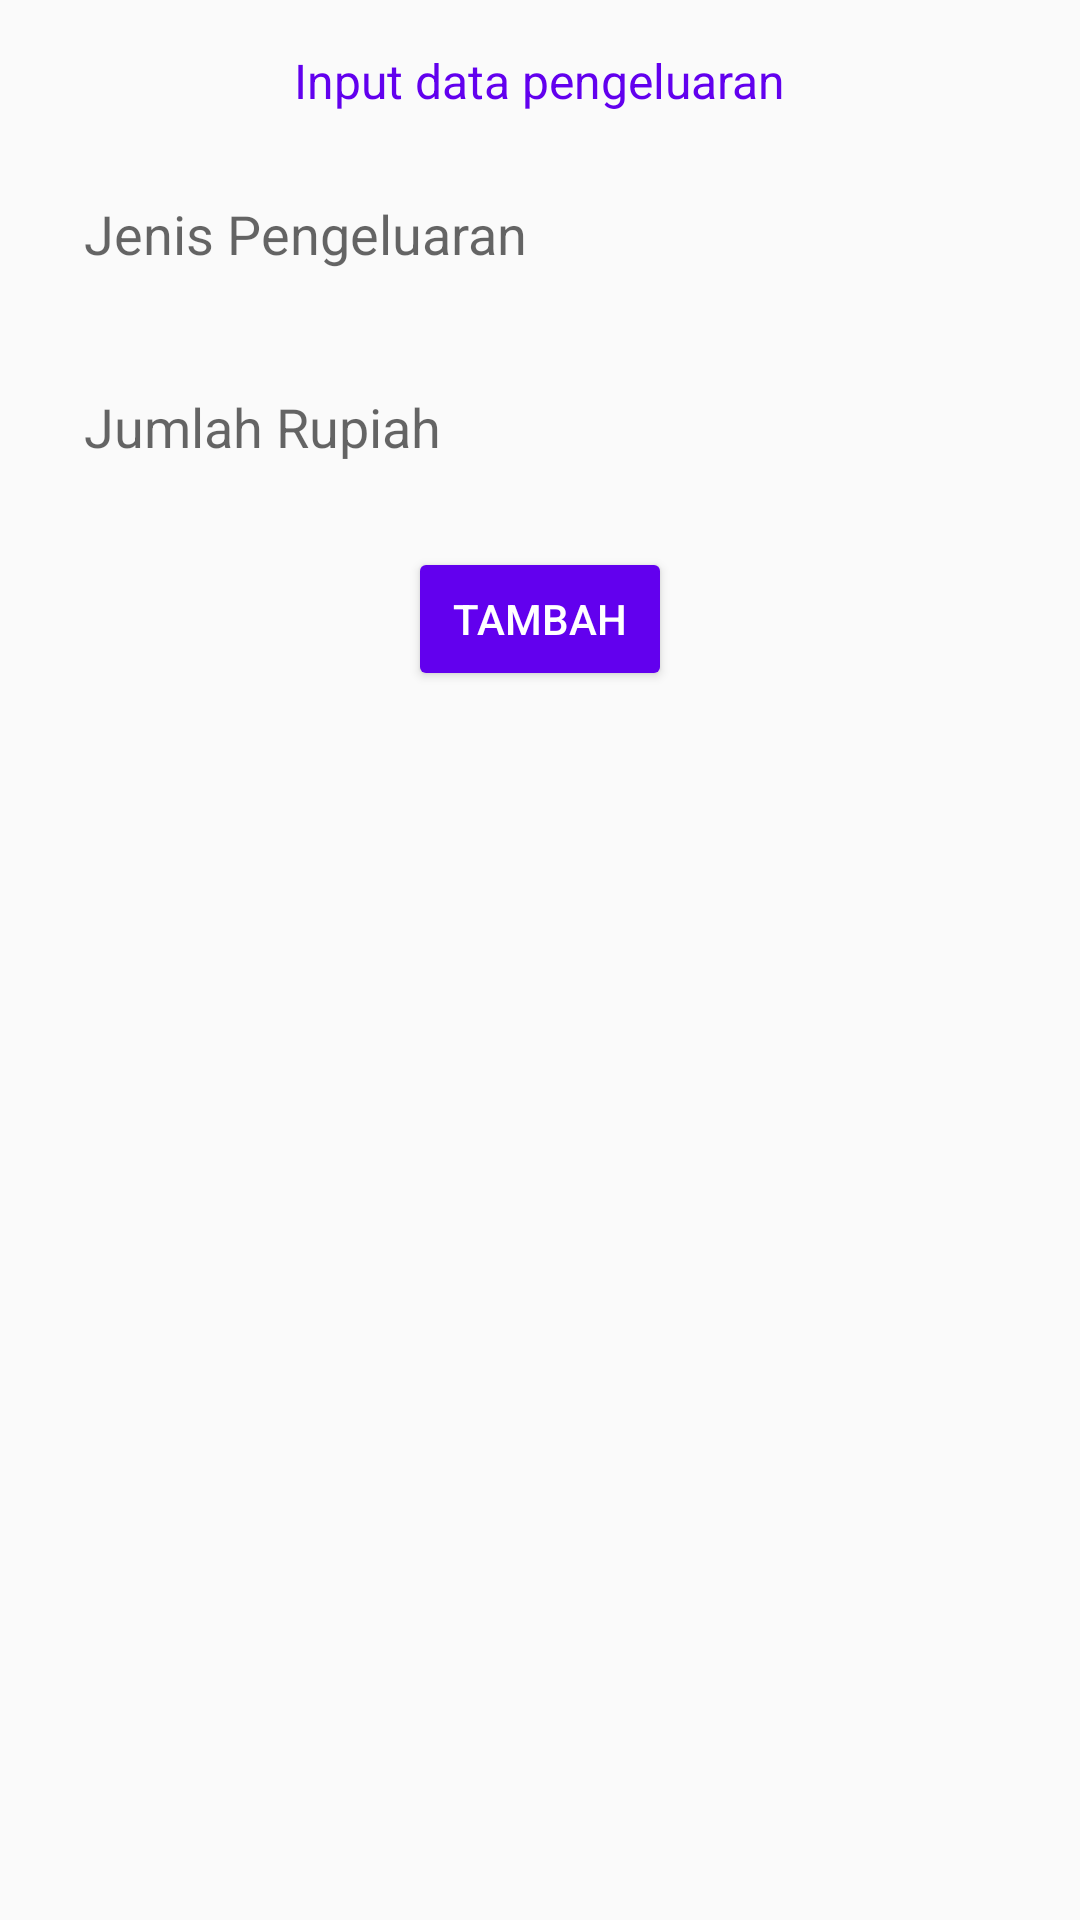

This screen was rendered from an Android layout file. Write that file and the resources it references.
<!-- AndroidManifest.xml: application theme Theme.MyPocket -->
<!-- res/layout/fragment_expenditure.xml -->
<RelativeLayout xmlns:android="http://schemas.android.com/apk/res/android"
	android:layout_width="match_parent"
	android:layout_height="match_parent"
	android:padding="16dp">
	
	<TextView
		android:id="@+id/text_view_expenditure"
		android:layout_width="wrap_content"
		android:layout_height="wrap_content"
		android:text="Input data pengeluaran"
		android:textColor="#6200EE"
		android:textSize="16sp"
		android:layout_marginBottom="16dp"
		android:layout_centerHorizontal="true" />
	
	<EditText
		android:id="@+id/edit_text_expenditure_type"
		android:layout_width="match_parent"
		android:layout_height="wrap_content"
		android:hint="Jenis Pengeluaran"
		android:background="@android:color/transparent"
		android:padding="12dp"
		android:layout_below="@id/text_view_expenditure" />
	
	<EditText
		android:id="@+id/edit_text_expenditure_amount"
		android:layout_width="match_parent"
		android:layout_height="wrap_content"
		android:hint="Jumlah Rupiah"
		android:background="@android:color/transparent"
		android:padding="12dp"
		android:layout_below="@id/edit_text_expenditure_type"
		android:layout_marginTop="16dp" />
	
	<Button
		android:id="@+id/button_add_expenditure"
		android:layout_width="wrap_content"
		android:layout_height="wrap_content"
		android:text="TAMBAH"
		android:backgroundTint="#6200EE"
		android:textColor="#FFFFFF"
		android:layout_below="@id/edit_text_expenditure_amount"
		android:layout_centerHorizontal="true"
		android:layout_marginTop="16dp" />
</RelativeLayout>
<!-- resources referenced by this layout -->
<resources>
  <style name="Theme.MyPocket" parent="Base.Theme.MyPocket" />
  <style name="Base.Theme.MyPocket" parent="Theme.AppCompat.Light.NoActionBar">
  		
  		
  	</style>
</resources>
